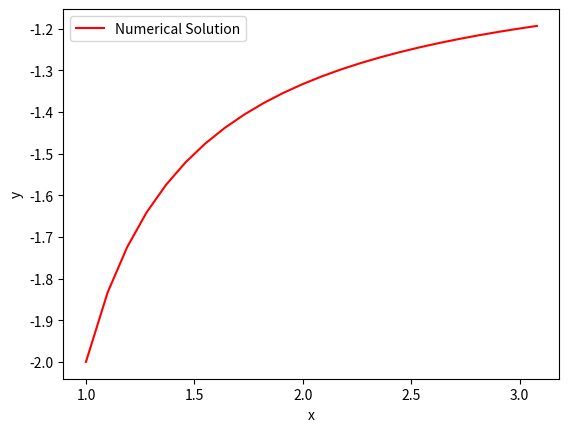

Write Python code to recreate this figure.
# Q9 - Solving using adaptive step-size control with the fourth-order Runge-Kutta method

import numpy as np
import matplotlib.pyplot as plt 

def f(x,y):
    return (y**2+y)/x

xtemp=1
x1=1
ytemp=-2
y1=-2
Y=[-2]
X=[1]
h=0.1
h1=0.9
h0=0.09

for i in range(50):
    while x1<3:
        if h<h0:
            h=h0
        elif h>h1:
            h=h1
        else:
            pass
        for i in range(1):
            
            k1=f(xtemp,ytemp)    
            k2=f(xtemp+h/2,ytemp+h*k1/2)
            k3=f(xtemp+h/2,ytemp+k2*h/2)
            k4=f(xtemp+h,ytemp+k3*h)
            y_s=ytemp+(k1+2*(k2+k3)+k4)*h/6
            xtemp=xtemp+h
            ytemp=y_s
        
        k11=f(x1,y1)    
        k21=f(x1+h,y1+h*k11)
        k31=f(x1+h,y1+k21*h)
        k41=f(x1+2*h,y1+k31*h*2)
        y_d=y1+(k11+2*(k21+k31)+k41)*h/6
        x1=x1+h
        y1=y_d
        X.append(xtemp)
        Y.append(y_s)
        tol=abs(y_s-y_d)
        if tol>1e-4:
            h=h/2
        if tol<0.5e-4:
            h=2*h
        else:
            pass
x=np.array(X)
y=np.array(Y)
plt.plot(x,y,'r',label="Numerical Solution")
plt.legend()
plt.xlabel("x")
plt.ylabel("y")
plt.show()    
